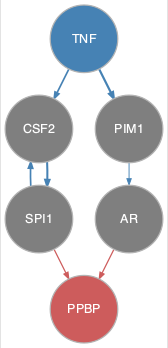

Values plotted in this chart, from the file beside it:
from	to
CSF2	SPI1
PIM1	AR
SPI1	CSF2
TNF	CSF2
TNF	PIM1
AR	PPBP
SPI1	PPBP
